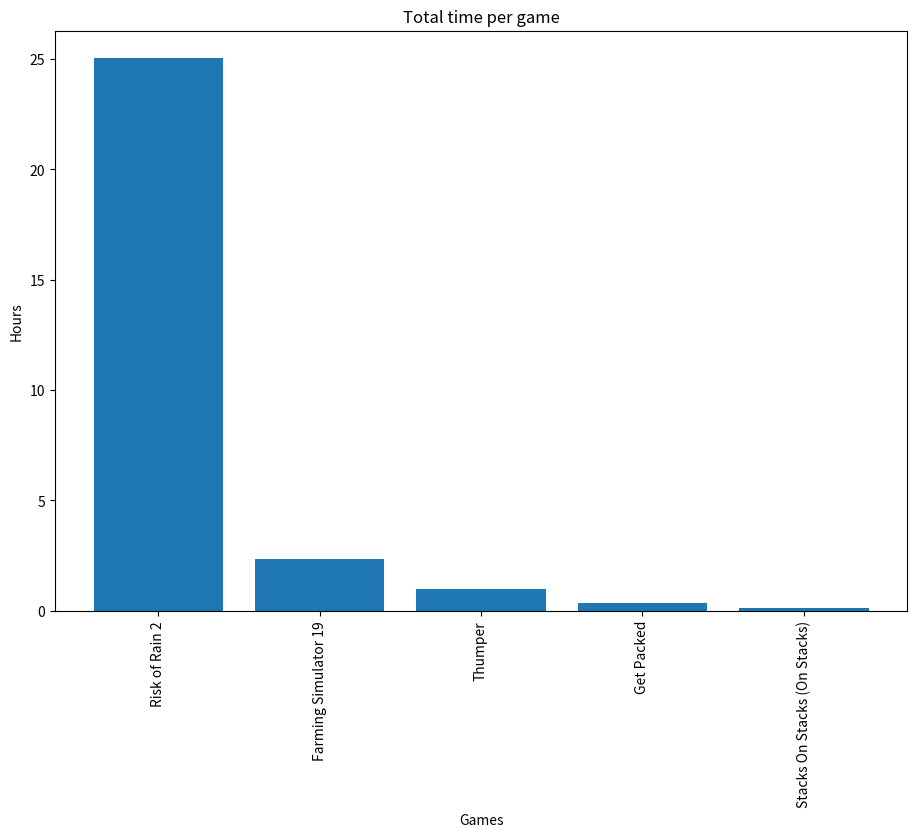

Source code (Python): (Note: this script raises an exception after producing the figure.)
from random import randint
from matplotlib import pyplot as plt


def make_graph_total_time(games_list):
    x = []
    y = []
    pie_names = []
    pie_times = []
    total_time = 1
    rest = 0

    for game in games_list:
        if game['name'] == 'Total':
            total_time = game['total_seconds']

    for game in games_list:
        if game['name'] != 'Total':
            x.append(game['name'])
            y.append(game['total_seconds']/3600)
            if game['total_seconds'] / total_time > 0.01:
                pie_names.append(game['name'])
                pie_times.append(game['total_seconds']/3600)
            else:
                rest += game['total_seconds']/3600
    pie_names.append("Rest")
    pie_times.append(rest)

    file_number = randint(10000, 99999)

    make_bar_graph(x, y, file_number)
    make_pie_graph(pie_times, pie_names, file_number)

    return file_number


def make_bar_graph(x, y, file_number):
    width = 10 + len(x) / 5
    plt.figure(figsize=(width,10))
    plt.bar(x ,y)
    plt.gcf().subplots_adjust(bottom=0.30)
    plt.xticks(rotation=90)
    plt.ylabel('Hours')
    plt.xlabel('Games')
    plt.title('Total time per game')

    plt.savefig(f'stadiaplaytime/static/total_time_{file_number}.png')


def make_pie_graph(times, game_names, file_number):
    plt.figure(figsize=(12,12))
    plt.pie(times, labels=game_names, autopct='%.2f%%')
    plt.savefig(f'stadiaplaytime/static/pie_graph_{file_number}.png')


if __name__ == '__main__':
    games_list = [{'name': 'Risk of Rain 2', 'total': '25:02:38', 'average': '00:57:47', 'total_seconds': 90158}, {'name': 'Farming Simulator 19', 'total': '2:19:22', 'average': '00:34:50', 'total_seconds': 8362}, {'name': 'Thumper', 'total': '0:59:29', 'average': '00:29:44', 'total_seconds': 3569}, {'name': 'Get Packed', 'total': '0:20:07', 'average': '00:20:07', 'total_seconds': 1207}, {'name': 'Stacks On Stacks (On Stacks)', 'total': '0:07:30', 'average': '00:07:30', 'total_seconds': 450}]
    make_graph_total_time(games_list)
    print("Done!")